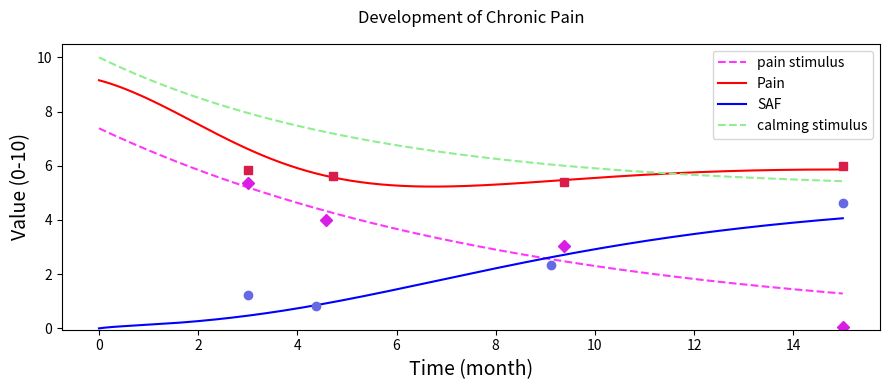

This chart was generated by the following Python code:
import numpy as np
import matplotlib.pyplot as plt
from tqdm import tqdm
from scipy.integrate import solve_ivp


# -----------------------------
# Helper functions
# -----------------------------
def fixed_point(vars, ps, cs):
    """Calculate fixed point equations for the system"""
    P, S = vars
    eq1 = P - 10 / (1 + np.exp(-0.5 * (S + 1 * ps - 8.5)))
    eq2 = S - 10 / (1 + np.exp(-0.05 * (P - 3 * cs - 10)))
    return [eq1, eq2]


def P_(P):
    """Pain rescaling function"""
    return P * (0.973 - 0.751) + 0.751


def S_(S):
    """SAF rescaling function"""
    return S * (3.08 - 1.605) + 1.605


def sat(x):
    """Saturation function to bound values between 0 and 1"""
    return max(min(x, 1), 0)


def data_rescale(x, y):
    """Rescale data points to model coordinates"""
    x_steps = round((51840 / 5.2) * x)
    y_value = (5.405 / 1.09) * y
    return x_steps, y_value


def data_ps_rescale(x, y):
    """Rescale pain stimulus data points to model coordinates"""
    x_steps = round((51840 / 5.2) * x)
    y_value = -np.log((10 / ((5.86 / 1.09) * y) - 1)) + 5
    return x_steps, y_value


# -----------------------------
# Global timing / scaling
# -----------------------------
dt = 1.0
steps = 64800  # ~ 16 months at 1s resolution
T0 = 0.0
T1 = (steps - 1) * dt
SEC_PER_MONTH = 4320

# Output grid for solver
OUTPUT_STEP = 1.0
n_out = int(np.floor((T1 - T0) / OUTPUT_STEP))
t_eval = T0 + OUTPUT_STEP * np.arange(n_out + 1, dtype=float)

# -----------------------------
# Data points for validation
# -----------------------------
# Pain stimulus reference points
ps0x, ps0y = data_ps_rescale(0, 1.09)
ps1x, ps1y = data_ps_rescale(0.683, 0.5)
ps2x, ps2y = data_ps_rescale(2.76, 0.23)
psFx, psFy = data_ps_rescale(5.2, 0.013)
print(ps0x, ps0y)
print(ps1x, ps1y)
print(ps2x, ps2y)
print(psFx, psFy)

# SAF reference points
s0x, s0y = data_rescale(0, 0.245)
s1x, s1y = data_rescale(0.594, 0.165)
s2x, s2y = data_rescale(2.647, 0.47)
sFx, sFy = data_rescale(5.2, 0.93)
print(s0x, s0y)
print(s1x, s1y)
print(s2x, s2y)
print(sFx, sFy)

# Pain reference points
p0x, p0y = 0, 2 * 2.93
p1x, p1y = round((51840 / 5.2) * (0.743)), 2 * 2.815
p2x, p2y = round((51840 / 5.2) * (2.763)), 2 * 2.695
pFx, pFy = 51840, 2 * 2.991

# -----------------------------
# Model parameters acquired from Loss Minimizer
# -----------------------------
ps_amp = 7.3833
cs_ampf = 5.1070
tcp = 37066.3060
tcc = 23853.3621

seg1_end_time = (steps) * dt


# -----------------------------
# Time-varying stimulus functions
# -----------------------------
def ps_of_t(t):
    """Pain stimulus: exponential decay"""
    return ps_amp * np.exp(-t / tcp)


def cs_of_t(t):
    """Calming stimulus: exponential decay"""
    if np.isscalar(t):
        t = float(t)
        if t < seg1_end_time:
            return (10 - cs_ampf) * np.exp(-t / tcc) + cs_ampf
    else:
        t = np.asarray(t)
        out = np.empty_like(t, dtype=float)
        mask1 = t < seg1_end_time
        out[mask1] = (10 - cs_ampf) * np.exp(-t[mask1] / tcc) + cs_ampf
        return out


# -----------------------------
# ODE system
# -----------------------------
def rhs(t, y):
    """Right-hand side of differential equations for chronic pain dynamics"""
    P_val, S_val = y
    tau_P = 0.000166
    P_dot = (-P_val + 10.0 / (1.0 + np.exp(-(S_val + ps_of_t(t) - 5.0)))) / tau_P
    S_dot = (1.0 / 1254.4483) * (-S_val + 10.0 / (1.0 + np.exp(-(0.0118 * P_val - cs_of_t(t) + 5.0))))
    return [P_dot, S_dot]


# -----------------------------
# Initial conditions
# -----------------------------
P0 = 10.0 / (1.0 + np.exp(-(ps_amp - 5.0)))
S0 = 0.0
y0 = [P0, S0]

# -----------------------------
# Run simulation and plot
# -----------------------------
plt.figure(figsize=(9, 4))

csi_values = [10]
for i, cs_initial in enumerate(tqdm(csi_values)):
    # Solve ODE
    sol = solve_ivp(
        rhs,
        (T0, T1),
        y0,
        method="LSODA",
        t_eval=t_eval,
        dense_output=True,
        rtol=1e-10,
        atol=1e-10
    )

    if not sol.success:
        raise RuntimeError(f"solve_ivp failed: {sol.message}")

    P = sol.y[0]
    S = sol.y[1]
    print(cs_initial, P[-1], S[-1])

    # Prepare data for plotting
    ps_coarse = ps_of_t(sol.t)
    cs_coarse = cs_of_t(sol.t)
    t_month = sol.t / SEC_PER_MONTH

    # Plot time series
    plt.plot(t_month, ps_coarse, color=(1.0, 0.2137, 0.9843), linestyle='--', label='pain stimulus' if i == 0 else None)
    plt.plot(t_month, P, color='red', label='Pain' if i == 0 else None)
    plt.plot(t_month, S, color='blue', label='SAF' if i == 0 else None)
    plt.plot(t_month, cs_coarse, color='lightgreen', linestyle='--', label='calming stimulus' if i == 0 else None)

# Plot reference data points
# Pain stimulus markers
plt.plot(ps0x / SEC_PER_MONTH + 3, ps0y, marker='D', color=(0.85, 0.1137, 0.893))
plt.plot(ps1x / SEC_PER_MONTH + 3, ps1y, marker='D', color=(0.85, 0.1137, 0.893))
plt.plot(ps2x / SEC_PER_MONTH + 3, ps2y, marker='D', color=(0.85, 0.1137, 0.893))
plt.plot(psFx / SEC_PER_MONTH + 3, psFy, marker='D', color=(0.85, 0.1137, 0.893))

# SAF markers
plt.plot(s0x / SEC_PER_MONTH + 3, s0y, marker='o', color=(0.4, 0.4137, 0.893))
plt.plot(s1x / SEC_PER_MONTH + 3, s1y, marker='o', color=(0.4, 0.4137, 0.893))
plt.plot(s2x / SEC_PER_MONTH + 3, s2y, marker='o', color=(0.4, 0.4137, 0.893))
plt.plot(sFx / SEC_PER_MONTH + 3, sFy, marker='o', color=(0.4, 0.4137, 0.893))

# Pain markers
plt.plot(p0x / SEC_PER_MONTH + 3, p0y, marker='s', color=(0.85, 0.1137, 0.293))
plt.plot(p1x / SEC_PER_MONTH + 3, p1y, marker='s', color=(0.85, 0.1137, 0.293))
plt.plot(p2x / SEC_PER_MONTH + 3, p2y, marker='s', color=(0.85, 0.1137, 0.293))
plt.plot(pFx / SEC_PER_MONTH + 3, pFy, marker='s', color=(0.85, 0.1137, 0.293))

# Format plot
plt.ylim(-0.05, 10.5)
plt.xlabel('Time (month)', fontsize=14)
plt.ylabel('Value (0-10)', fontsize=14)
plt.title('Development of Chronic Pain', pad=15)
plt.legend()
plt.tight_layout()
plt.show()
